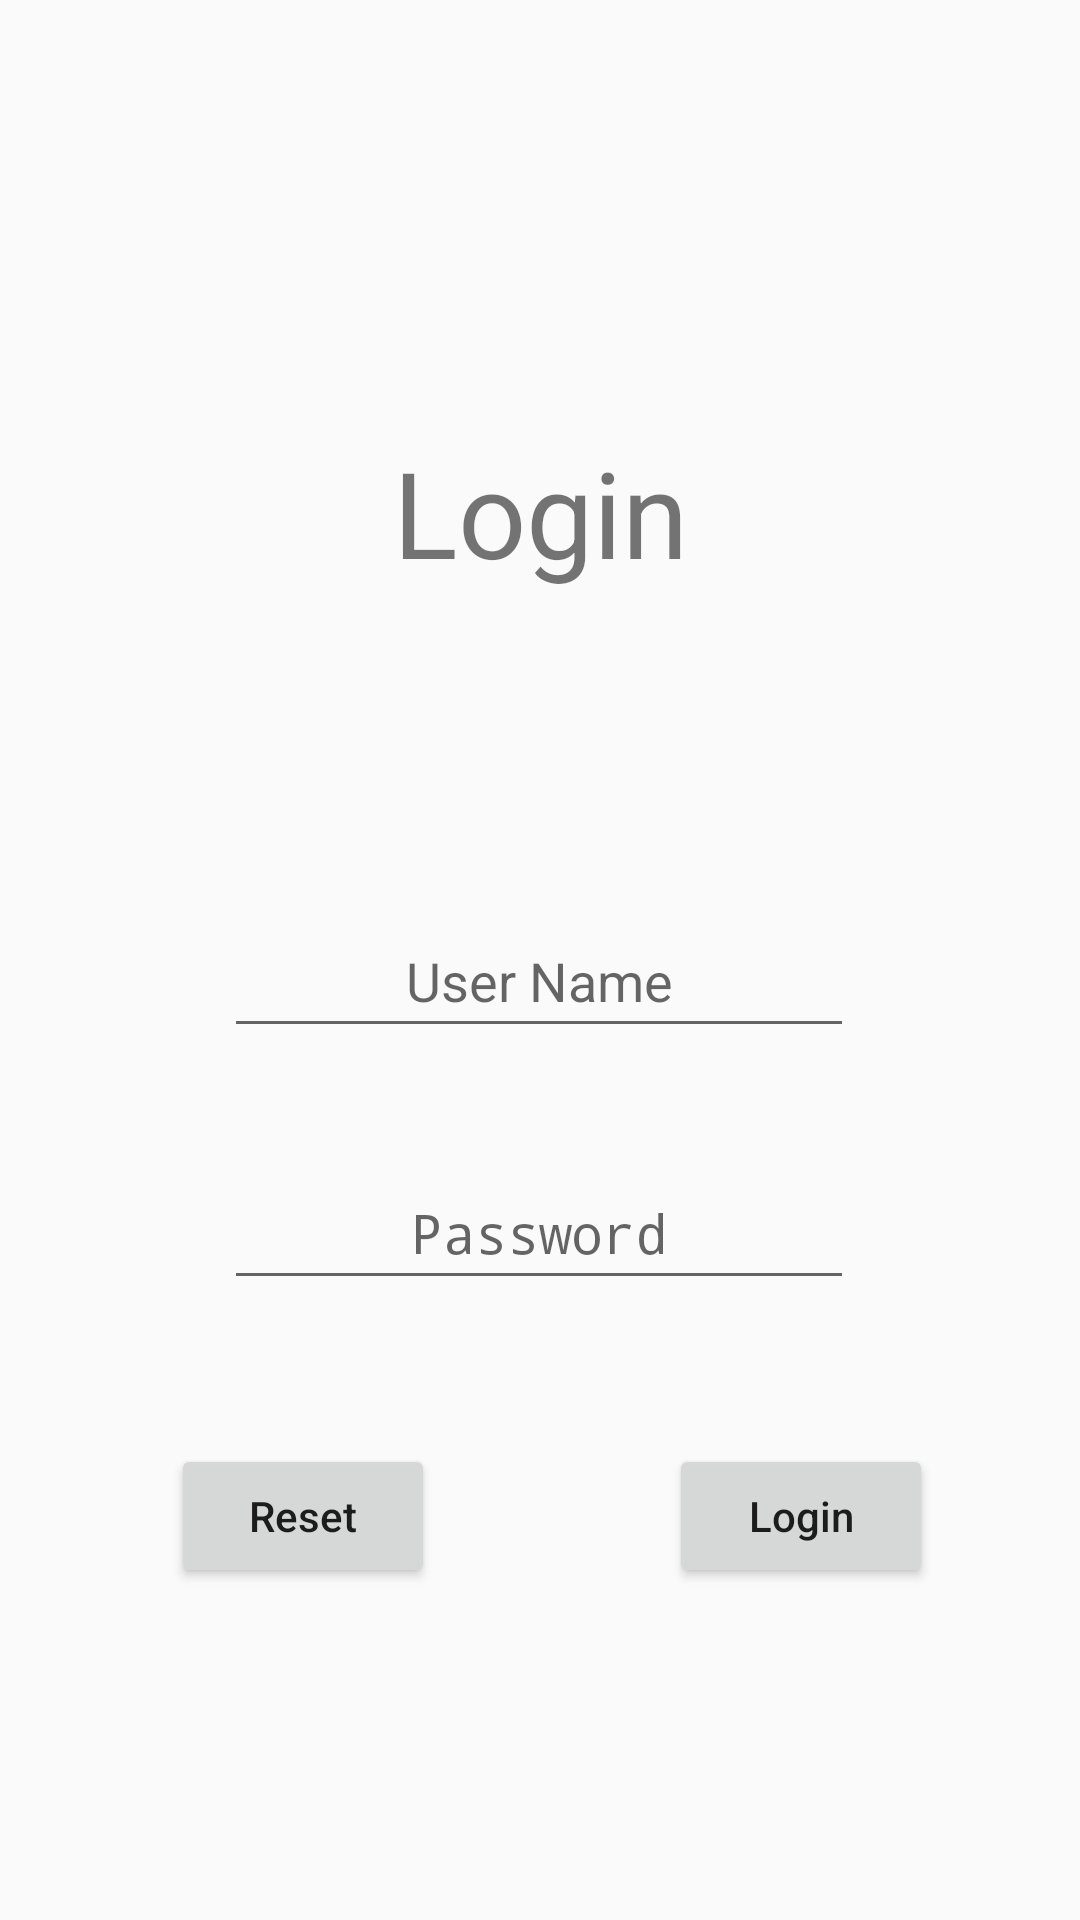

Reconstruct the res/layout file that produces this screen, plus the resources it refers to.
<!-- AndroidManifest.xml: application theme Theme.MobileAssignment -->
<!-- res/layout/login_page.xml -->
<?xml version="1.0" encoding="utf-8"?>
<androidx.constraintlayout.widget.ConstraintLayout xmlns:android="http://schemas.android.com/apk/res/android"
    xmlns:app="http://schemas.android.com/apk/res-auto"
    xmlns:tools="http://schemas.android.com/tools"
    android:layout_width="match_parent"
    android:layout_height="match_parent"
    android:background="@drawable/ic_launcher_foreground"
    tools:context=".MainActivity">

    <TextView
        android:id="@+id/tvLogin"
        android:layout_width="wrap_content"
        android:layout_height="wrap_content"
        android:layout_marginTop="144dp"
        android:text="Login"
        android:textSize="40sp"
        app:layout_constraintEnd_toEndOf="parent"
        app:layout_constraintStart_toStartOf="parent"
        app:layout_constraintTop_toTopOf="parent" />

    <EditText
        android:id="@+id/tfUsername"
        android:layout_width="wrap_content"
        android:layout_height="wrap_content"
        android:layout_marginTop="104dp"
        android:ems="10"
        android:hint="User Name"
        android:inputType="textPersonName"
        android:minHeight="48dp"
        android:textAlignment="center"
        app:layout_constraintEnd_toEndOf="parent"
        app:layout_constraintHorizontal_bias="0.497"
        app:layout_constraintStart_toStartOf="parent"
        app:layout_constraintTop_toBottomOf="@+id/tvLogin" />

    <EditText
        android:id="@+id/tfPassword"
        android:layout_width="wrap_content"
        android:layout_height="wrap_content"
        android:layout_marginTop="36dp"
        android:ems="10"
        android:hint="Password"
        android:inputType="textPassword"
        android:minHeight="48dp"
        android:textAlignment="center"
        app:layout_constraintEnd_toEndOf="parent"
        app:layout_constraintHorizontal_bias="0.497"
        app:layout_constraintStart_toStartOf="parent"
        app:layout_constraintTop_toBottomOf="@+id/tfUsername" />

    <Button
        android:id="@+id/btnReset"
        android:layout_width="wrap_content"
        android:layout_height="wrap_content"
        android:layout_marginTop="48dp"
        android:text="Reset"
        android:textAllCaps="false"
        app:layout_constraintEnd_toEndOf="parent"
        app:layout_constraintHorizontal_bias="0.21"
        app:layout_constraintStart_toStartOf="parent"
        app:layout_constraintTop_toBottomOf="@+id/tfPassword" />

    <Button
        android:id="@+id/btnLogin"
        android:layout_width="wrap_content"
        android:layout_height="wrap_content"
        android:layout_marginTop="48dp"
        android:text="Login"
        android:textAllCaps="false"
        app:layout_constraintEnd_toEndOf="parent"
        app:layout_constraintHorizontal_bias="0.82"
        app:layout_constraintStart_toStartOf="parent"
        app:layout_constraintTop_toBottomOf="@+id/tfPassword" />
</androidx.constraintlayout.widget.ConstraintLayout>
<!-- resources referenced by this layout -->
<resources>
  <!-- drawable ic_launcher_foreground: png bitmap (mipmap-hdpi, 42406 bytes) -->
  <style name="Theme.MobileAssignment" parent="Theme.AppCompat.Light.NoActionBar">
          
          <item name="colorPrimary">@color/purple_500</item>
          <item name="colorPrimaryVariant">@color/purple_700</item>
          <item name="colorOnPrimary">@color/white</item>
          
          <item name="colorSecondary">@color/teal_200</item>
          <item name="colorSecondaryVariant">@color/teal_700</item>
          <item name="colorOnSecondary">@color/black</item>
          
          <item name="android:statusBarColor" tools:targetApi="l">?attr/colorPrimaryVariant</item>
          
      </style>
  <!-- not gathered from this repository: default colours our renderer supplied (Android Studio template values) -->
  <color name="purple_500">#FF6200EE</color>
  <color name="purple_700">#FF3700B3</color>
  <color name="teal_200">#FF03DAC5</color>
  <color name="teal_700">#FF018786</color>
  <color name="black">#FF000000</color>
  <color name="white">#FFFFFFFF</color>
</resources>
